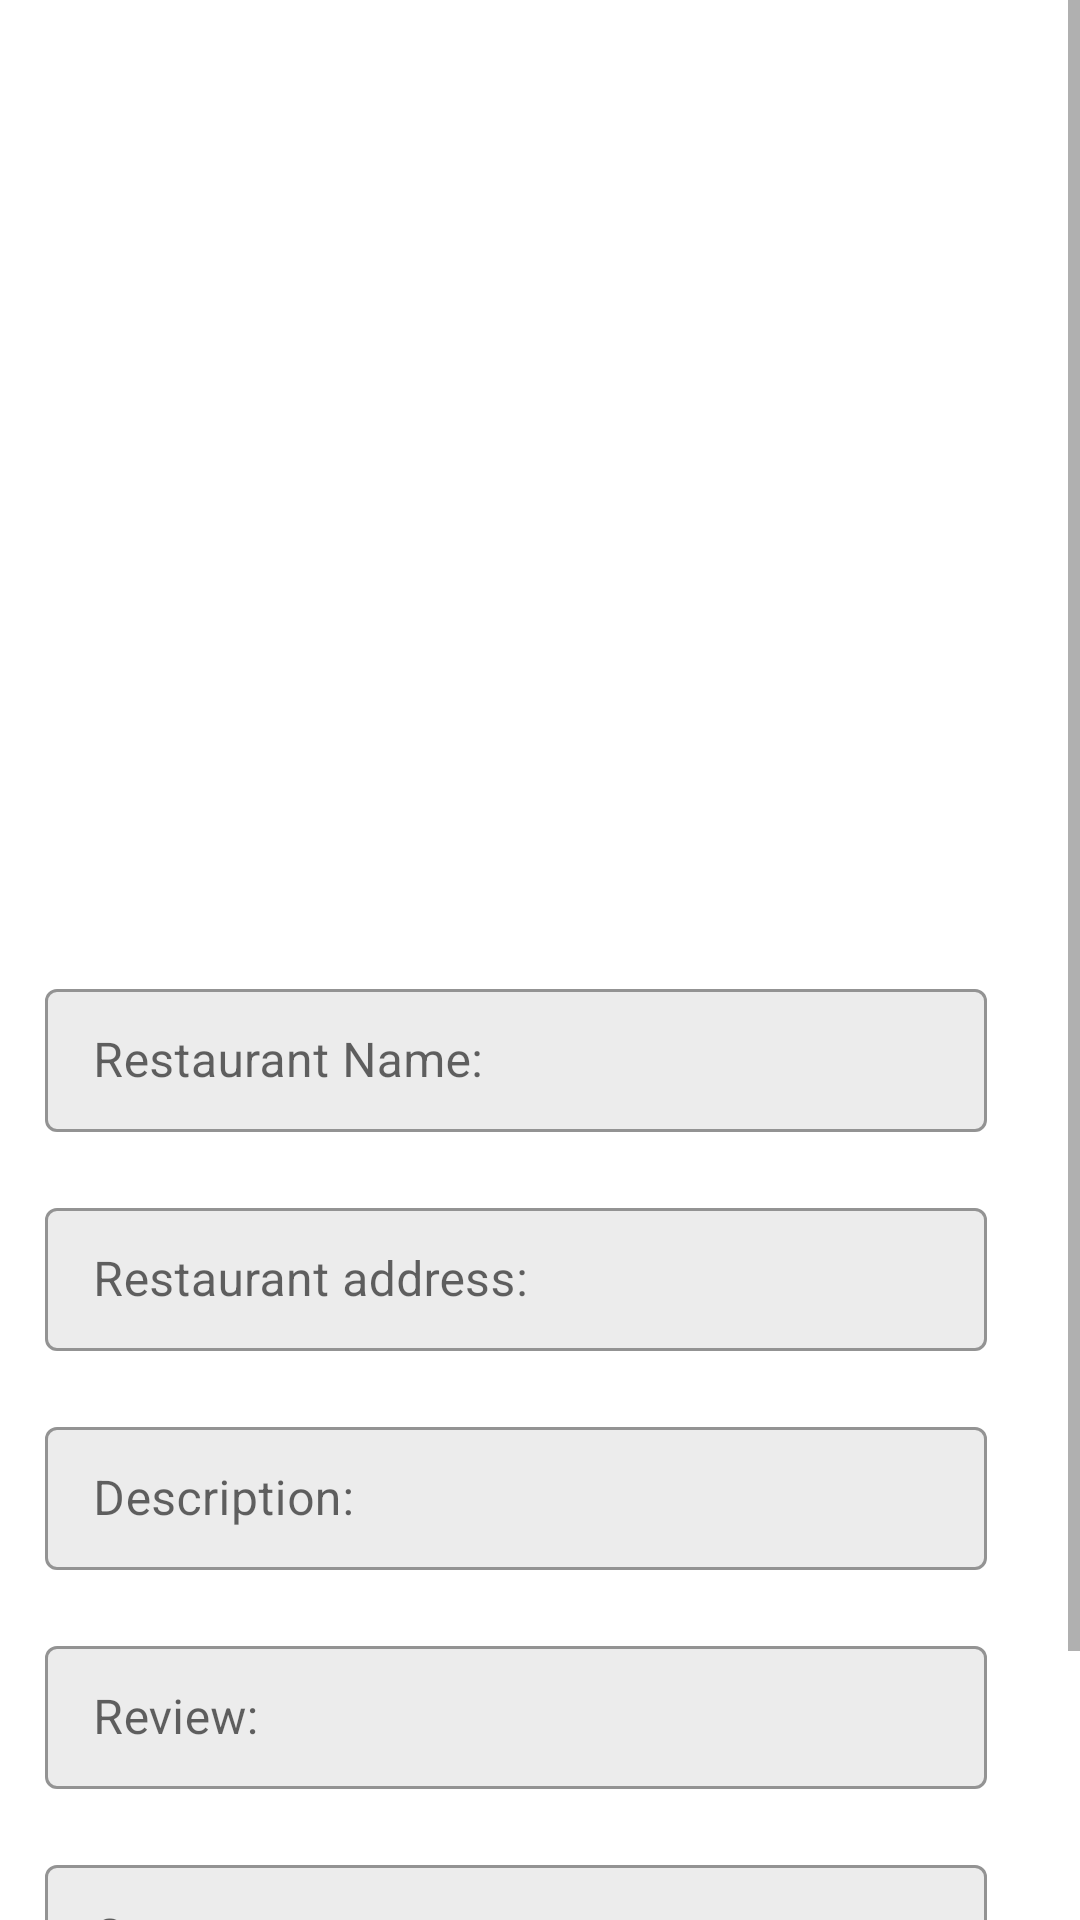

Reconstruct the res/layout file that produces this screen, plus the resources it refers to.
<!-- AndroidManifest.xml: application theme Theme.Foodies -->
<!-- res/layout/fragment_post_page.xml -->
<?xml version="1.0" encoding="utf-8"?>
<ScrollView xmlns:android="http://schemas.android.com/apk/res/android"
    xmlns:app="http://schemas.android.com/apk/res-auto"
    xmlns:tools="http://schemas.android.com/tools"
    android:layout_width="match_parent"
    android:layout_height="match_parent"
    tools:context=".post.PostPageFragment">

    <androidx.constraintlayout.widget.ConstraintLayout
        android:layout_width="match_parent"
        android:layout_height="match_parent"
        app:layout_constraintEnd_toEndOf="parent"
        app:layout_constraintHorizontal_bias="0.5"
        app:layout_constraintStart_toStartOf="parent">

        <com.google.android.material.imageview.ShapeableImageView
            android:id="@+id/postpage_dishimage_imv"
            android:layout_width="0dp"
            android:layout_height="205dp"
            android:layout_marginStart="50dp"
            android:layout_marginTop="30dp"
            android:layout_marginEnd="50dp"
            android:scaleType="centerCrop"
            android:src="@drawable/image_place"
            app:layout_constraintEnd_toEndOf="parent"
            app:layout_constraintHorizontal_bias="0.5"
            app:layout_constraintStart_toStartOf="parent"
            app:layout_constraintTop_toTopOf="parent"
            app:shapeAppearanceOverlay="@style/ShapeAppearanceOverlay.App.CornerSize8Percent" />

        <ImageButton
            android:id="@+id/postpage_editpost_btn"
            android:layout_width="54dp"
            android:layout_height="61dp"
            android:layout_marginTop="2dp"
            android:layout_marginEnd="2dp"
            android:background="?attr/selectableItemBackground"
            android:clickable="true"
            android:padding="15dp"
            android:scaleType="centerCrop"
            android:src="@drawable/edit_icon"
            android:tooltipText="Edit Post"
            app:layout_constraintBottom_toTopOf="@+id/postpage_dishname_tv"
            app:layout_constraintEnd_toEndOf="parent"
            app:layout_constraintHorizontal_bias="0.714"
            app:layout_constraintStart_toEndOf="@+id/postpage_dishimage_imv"
            app:layout_constraintTop_toTopOf="parent"
            app:layout_constraintVertical_bias="0.08"
            tools:ignore="SpeakableTextPresentCheck" />

        <TextView
            android:id="@+id/postpage_dishname_tv"
            android:layout_width="0dp"
            android:layout_height="wrap_content"
            android:layout_marginTop="16dp"
            android:textAlignment="center"
            android:textColor="@color/ActionBar9"
            android:textSize="40sp"
            android:textStyle="bold"
            app:layout_constraintEnd_toEndOf="parent"
            app:layout_constraintHorizontal_bias="0.5"
            app:layout_constraintStart_toStartOf="parent"
            app:layout_constraintTop_toBottomOf="@+id/postpage_dishimage_imv" />

        <com.google.android.material.textfield.TextInputLayout
            android:id="@+id/post_restaurant_layout"
            style="@style/myInputTextDisabled"
            android:layout_width="match_parent"
            android:layout_height="wrap_content"
            android:layout_marginStart="15dp"
            android:layout_marginTop="20dp"
            android:layout_marginEnd="15dp"
            android:textSize="24sp"
            app:layout_constraintEnd_toEndOf="parent"
            app:layout_constraintHorizontal_bias="0.5"
            app:layout_constraintStart_toStartOf="parent"
            app:layout_constraintTop_toBottomOf="@+id/postpage_dishname_tv">

            <com.google.android.material.textfield.TextInputEditText
                android:id="@+id/postpage_restaurent_tv"
                android:layout_width="match_parent"
                android:layout_height="wrap_content"
                android:layout_marginEnd="16dp"
                android:ems="10"
                android:hint="@string/restaurant_name_input"
                android:inputType="text"
                android:textColor="@color/inputBlackTextAtDisabled"
                app:layout_constraintBaseline_toBaselineOf="@+id/textView19"
                app:layout_constraintEnd_toEndOf="parent" />
        </com.google.android.material.textfield.TextInputLayout>

        <com.google.android.material.textfield.TextInputLayout
            android:id="@+id/post_address_layout"
            style="@style/myInputTextDisabled"
            android:layout_width="match_parent"
            android:layout_height="wrap_content"
            android:layout_marginStart="15dp"
            android:layout_marginTop="20dp"
            android:layout_marginEnd="15dp"
            android:textSize="24sp"
            app:layout_constraintEnd_toEndOf="parent"
            app:layout_constraintHorizontal_bias="0.5"
            app:layout_constraintStart_toStartOf="parent"
            app:layout_constraintTop_toBottomOf="@+id/post_restaurant_layout">

            <com.google.android.material.textfield.TextInputEditText
                android:id="@+id/postpage_address_tv"
                android:layout_width="match_parent"
                android:layout_height="wrap_content"
                android:layout_marginEnd="16dp"
                android:ems="10"
                android:hint="@string/restaurant_address_input"
                android:inputType="text"
                android:textColor="@color/inputBlackTextAtDisabled" />
        </com.google.android.material.textfield.TextInputLayout>

        <com.google.android.material.textfield.TextInputLayout
            android:id="@+id/post_description_layout"
            style="@style/myInputTextDisabled"
            android:layout_width="match_parent"
            android:layout_height="wrap_content"
            android:layout_marginStart="15dp"
            android:layout_marginTop="20dp"
            android:layout_marginEnd="15dp"
            android:textSize="24sp"
            app:layout_constraintEnd_toEndOf="parent"
            app:layout_constraintHorizontal_bias="0.5"
            app:layout_constraintStart_toStartOf="parent"
            app:layout_constraintTop_toBottomOf="@+id/post_address_layout">

            <com.google.android.material.textfield.TextInputEditText
                android:id="@+id/postpage_description_tv"
                android:layout_width="match_parent"
                android:layout_height="wrap_content"
                android:layout_marginEnd="16dp"
                android:ems="10"
                android:hint="@string/description_input"
                android:textColor="@color/inputBlackTextAtDisabled" />
        </com.google.android.material.textfield.TextInputLayout>

        <com.google.android.material.textfield.TextInputLayout
            android:id="@+id/post_review_layout"
            style="@style/myInputTextDisabled"
            android:layout_width="match_parent"
            android:layout_height="wrap_content"
            android:layout_marginStart="15dp"
            android:layout_marginTop="20dp"
            android:layout_marginEnd="15dp"
            android:textSize="24sp"
            app:layout_constraintEnd_toEndOf="parent"
            app:layout_constraintHorizontal_bias="0.5"
            app:layout_constraintStart_toStartOf="parent"
            app:layout_constraintTop_toBottomOf="@+id/post_description_layout">

            <com.google.android.material.textfield.TextInputEditText
                android:id="@+id/postpage_review_tv"
                android:layout_width="match_parent"
                android:layout_height="wrap_content"
                android:layout_marginEnd="16dp"
                android:ems="10"
                android:hint="@string/review_input"
                android:textColor="@color/inputBlackTextAtDisabled" />
        </com.google.android.material.textfield.TextInputLayout>

        <com.google.android.material.textfield.TextInputLayout
            android:id="@+id/post_categoy_layout"
            style="@style/myInputTextDisabled"
            android:layout_width="match_parent"
            android:layout_height="wrap_content"
            android:layout_marginStart="15dp"
            android:layout_marginTop="20dp"
            android:layout_marginEnd="15dp"
            android:textSize="24sp"
            app:layout_constraintEnd_toEndOf="parent"
            app:layout_constraintHorizontal_bias="0.5"
            app:layout_constraintStart_toStartOf="parent"
            app:layout_constraintTop_toBottomOf="@+id/post_review_layout">

            <com.google.android.material.textfield.TextInputEditText
                android:id="@+id/postpage_category_tv"
                android:layout_width="match_parent"
                android:layout_height="wrap_content"
                android:layout_marginEnd="16dp"
                android:ems="10"
                android:hint="@string/category_input"
                android:textColor="@color/inputBlackTextAtDisabled" />
        </com.google.android.material.textfield.TextInputLayout>

        <TextView
            android:id="@+id/post_rate_tv"
            android:layout_width="73dp"
            android:layout_height="27dp"
            android:layout_marginTop="20dp"
            android:text="@string/rate_lable"
            android:textColor="@color/ActionBar9"
            android:textSize="20sp"
            android:textStyle="bold"
            app:layout_constraintEnd_toStartOf="@+id/postpage_rate_tv"
            app:layout_constraintStart_toStartOf="parent"
            app:layout_constraintTop_toBottomOf="@+id/post_categoy_layout" />

        <RatingBar
            android:id="@+id/postpage_rate_tv"

            android:layout_width="wrap_content"
            android:layout_height="57dp"
            android:layout_marginStart="108dp"
            android:layout_marginTop="8dp"
            android:layout_marginBottom="10dp"
            android:progressBackgroundTint="#AF0202"
            android:progressTint="@color/ratingBarPrimary"
            android:secondaryProgressTint="@color/ratingBarSecondary"
            app:layout_constraintBottom_toBottomOf="parent"
            app:layout_constraintStart_toStartOf="parent"
            app:layout_constraintTop_toBottomOf="@+id/post_categoy_layout"
            tools:ignore="SpeakableTextPresentCheck" />

    </androidx.constraintlayout.widget.ConstraintLayout>
</ScrollView>
<!-- resources referenced by this layout -->
<resources>
  <color name="ActionBar9">#94AF0202</color>
  <color name="inputBlackTextAtDisabled">#3C3434</color>
  <color name="ratingBarPrimary">#E9FFD700</color>
  <color name="ratingBarSecondary">#FFF000</color>
  <string name="category_input">Category:</string>
  <string name="description_input">Description:</string>
  <string name="rate_lable">Rate:</string>
  <string name="restaurant_address_input">Restaurant address:</string>
  <string name="restaurant_name_input">Restaurant Name:</string>
  <string name="review_input">Review:</string>
  <style name="ShapeAppearanceOverlay.App.CornerSize8Percent" parent="">
          <item name="cornerSize">8%</item>
      </style>
  <style name="myInputTextDisabled" parent="Widget.MaterialComponents.TextInputLayout.OutlinedBox.Dense">
          <item name="boxBackgroundColor">@color/inputBoxDisabeld</item>
      </style>
  <style name="Theme.Foodies" parent="Theme.MaterialComponents.DayNight.DarkActionBar">
          
          
          <item name="colorPrimary">@color/ActionBar8</item>
          
          <item name="colorPrimaryVariant">@color/ActionBar9</item>
          <item name="colorOnPrimary">@color/white</item>
          
          <item name="colorSecondary">@color/teal_200</item>
          <item name="colorSecondaryVariant">@color/teal_700</item>
          <item name="colorOnSecondary">@color/black</item>
          
          <item name="android:statusBarColor" tools:targetApi="l">?attr/colorPrimaryVariant</item>
          
      </style>
  <color name="inputBoxDisabeld">#309A9A9A</color>
  <color name="ActionBar8">#4BAF0202</color>
  <color name="white">#FFFFFFFF</color>
  <color name="teal_200">#FF03DAC5</color>
  <color name="teal_700">#FF018786</color>
  <color name="black">#FF000000</color>
</resources>
